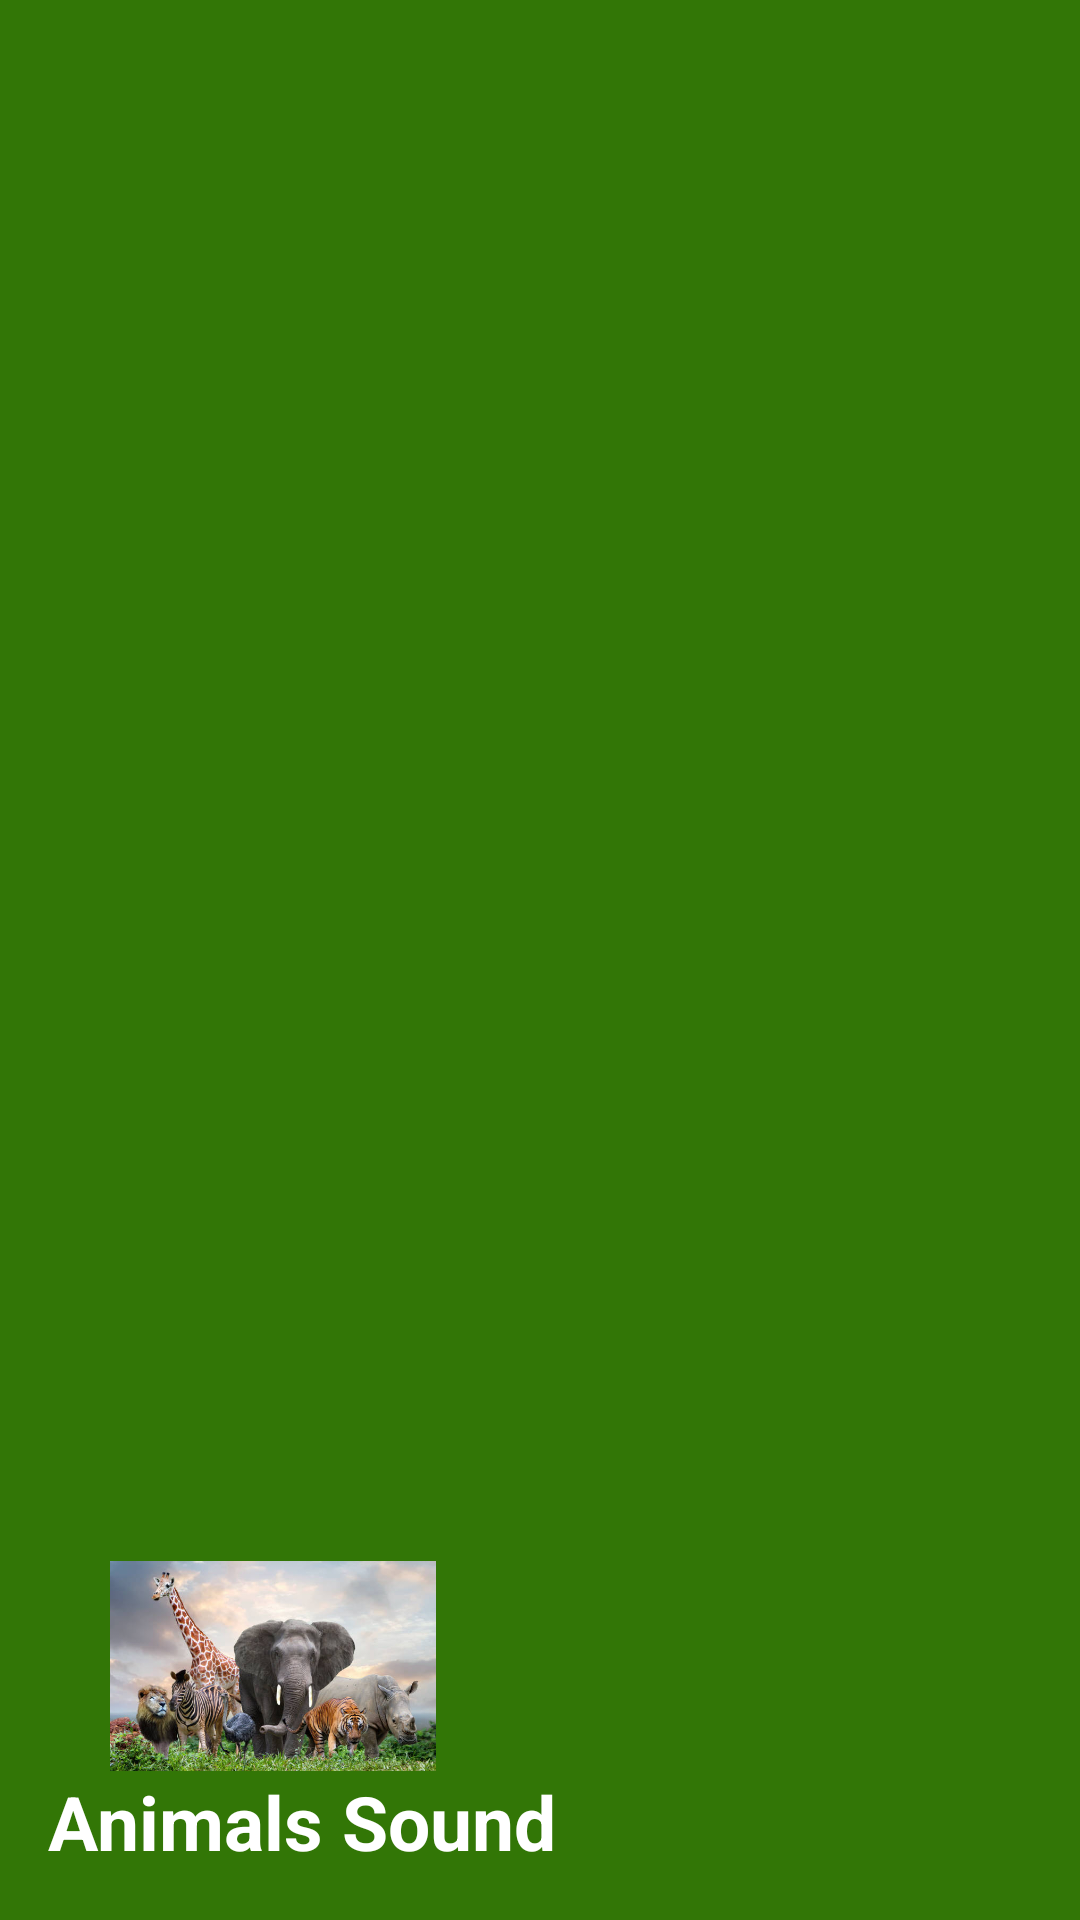

This screen was rendered from an Android layout file. Write that file and the resources it references.
<!-- AndroidManifest.xml: application theme Theme.Project -->
<!-- res/layout/nav_header.xml -->
<?xml version="1.0" encoding="utf-8"?>
<LinearLayout xmlns:android="http://schemas.android.com/apk/res/android"
    android:orientation="vertical"
    android:layout_width="match_parent"
    android:layout_height="180dp"
    android:background="#327606"
    android:gravity="bottom"
    android:padding="16dp"
    android:theme="@style/ThemeOverlay.AppCompat.Dark">


    <ImageView
        android:layout_width="150dp"
        android:layout_height="70dp"
        android:layout_marginTop="10dp"
        android:src="@drawable/img"/>
    <TextView
        android:layout_width="wrap_content"
        android:layout_height="wrap_content"
        android:text="Animals Sound"
        android:textStyle="bold"
        android:textSize="25sp"
        android:textColor="@color/white"/>




</LinearLayout>
<!-- resources referenced by this layout -->
<resources>
  <!-- drawable img: png bitmap (drawable, 456422 bytes) -->
  <style name="Theme.Project" parent="Base.Theme.Project" />
  <style name="Base.Theme.Project" parent="Theme.Material3.DayNight.NoActionBar">
          
           <item name="colorPrimary">#327606</item>
          <item name="colorPrimaryVariant">#327606</item>
          <item name="android:statusBarColor">#327606</item>
  
      </style>
  <!-- not gathered from this repository: default colours our renderer supplied (Android Studio template values) -->
  <color name="white">#FFFFFFFF</color>
</resources>
